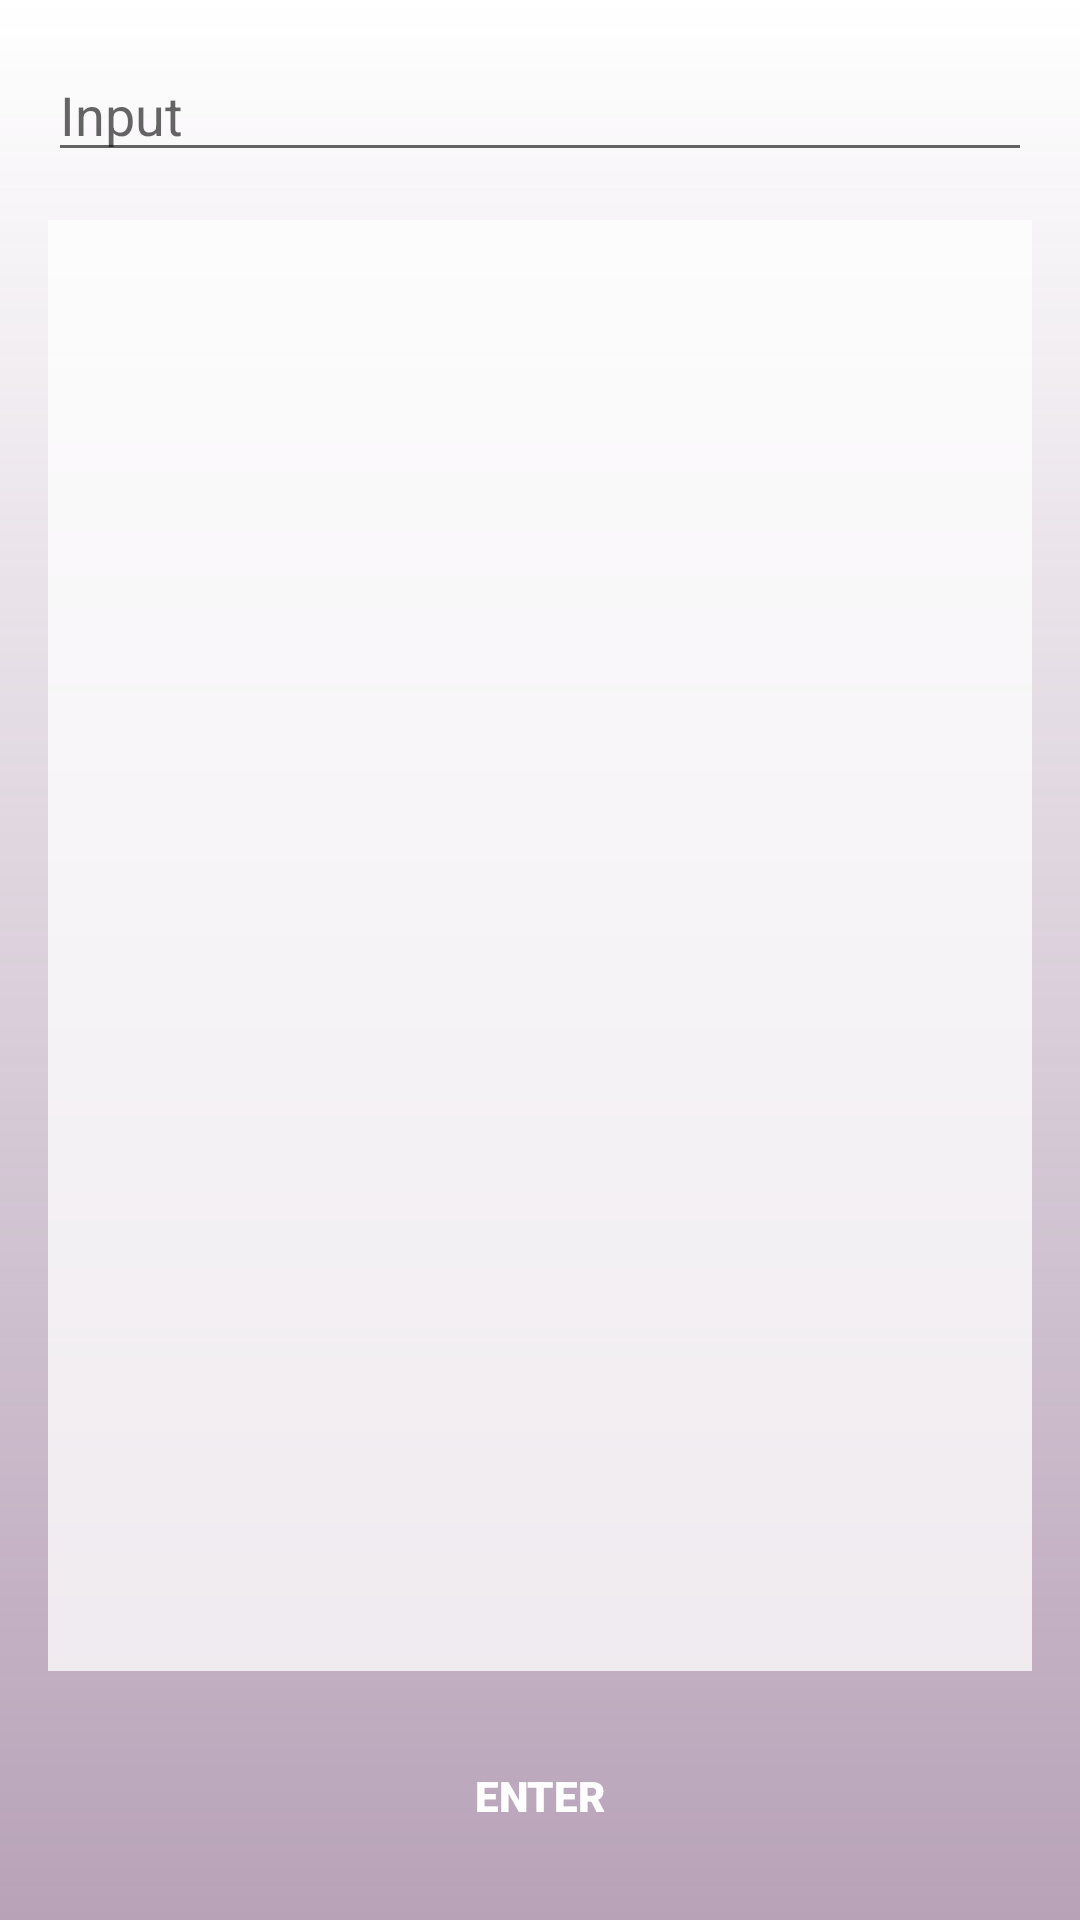

Reconstruct the res/layout file that produces this screen, plus the resources it refers to.
<!-- AndroidManifest.xml: application theme Theme.DynamicStorageApp -->
<!-- res/layout/activity_sharedpreferences.xml -->
<?xml version="1.0" encoding="utf-8"?>
<androidx.constraintlayout.widget.ConstraintLayout xmlns:android="http://schemas.android.com/apk/res/android"
    xmlns:app="http://schemas.android.com/apk/res-auto"
    xmlns:tools="http://schemas.android.com/tools"
    android:layout_width="match_parent"
    android:layout_height="match_parent"
    android:background="@drawable/bg_color"
    tools:context=".view.SharedPreferencesActivity">

    <EditText
        android:id="@+id/input_edittext"
        android:layout_width="0dp"
        android:layout_height="wrap_content"
        android:layout_margin="16dp"
        android:ems="10"
        android:hint="Input"
        android:inputType="textPersonName"
        app:layout_constraintEnd_toEndOf="parent"
        app:layout_constraintStart_toStartOf="parent"
        app:layout_constraintTop_toTopOf="parent" />

    <Button

        android:id="@+id/insert_button"
        style="@style/ActionButton"
        android:layout_width="0dp"
        android:layout_height="wrap_content"
        android:layout_margin="16dp"
        android:text="Enter"
        app:layout_constraintBottom_toBottomOf="parent"
        app:layout_constraintEnd_toEndOf="parent"
        app:layout_constraintStart_toStartOf="parent" />

    <TextView
        android:id="@+id/sp_display_textview"
        android:layout_width="0dp"
        android:layout_height="0dp"
        android:layout_margin="16dp"
        android:background="#BFFFFFFF"
        android:padding="16dp"
        app:layout_constraintBottom_toTopOf="@+id/insert_button"
        app:layout_constraintEnd_toEndOf="parent"
        app:layout_constraintStart_toStartOf="parent"
        app:layout_constraintTop_toBottomOf="@+id/input_edittext" />
</androidx.constraintlayout.widget.ConstraintLayout>
<!-- resources referenced by this layout -->
<resources>
  <!-- drawable bg_color (drawable) -->
  <?xml version="1.0" encoding="utf-8"?>
  <shape xmlns:android="http://schemas.android.com/apk/res/android">
  
      <gradient
          android:startColor="@color/purple_color"
          android:angle="90"
          android:gradientRadius="2400"
          />
  
  </shape>
  <style name="ActionButton">
          <item name="android:fontFamily">sans-serif-black</item>
          <item name="android:textStyle">bold</item>
          <item name="android:textColor">@drawable/text_color</item>
          <item name="android:padding">16dp</item>
          <item name="android:background">@drawable/button_selector</item>
      </style>
  <style name="Theme.DynamicStorageApp" parent="Theme.MaterialComponents.DayNight.NoActionBar">
          
          <item name="colorPrimary">@color/purple_500</item>
          <item name="colorPrimaryVariant">@color/purple_color</item>
          <item name="colorOnPrimary">@color/white</item>
          
          <item name="colorSecondary">@color/teal_200</item>
          <item name="colorSecondaryVariant">@color/teal_700</item>
          <item name="colorOnSecondary">@color/black</item>
          
          <item name="android:statusBarColor" tools:targetApi="l">?attr/colorPrimaryVariant</item>
          
      </style>
  <color name="purple_color">#80714671</color>
  <!-- drawable text_color (drawable) -->
  <?xml version="1.0" encoding="utf-8"?>
  <selector xmlns:android="http://schemas.android.com/apk/res/android">
      <item
          android:state_pressed="true"
          android:color="#dFFf00"/>
      <item
          android:state_pressed="false"
          android:color="#FFFFFF"/>
  </selector>
  <color name="purple_500">#FF6200EE</color>
  <color name="white">#FFFFFFFF</color>
  <color name="teal_200">#FF03DAC5</color>
  <color name="teal_700">#FF018786</color>
  <color name="black">#FF000000</color>
</resources>
